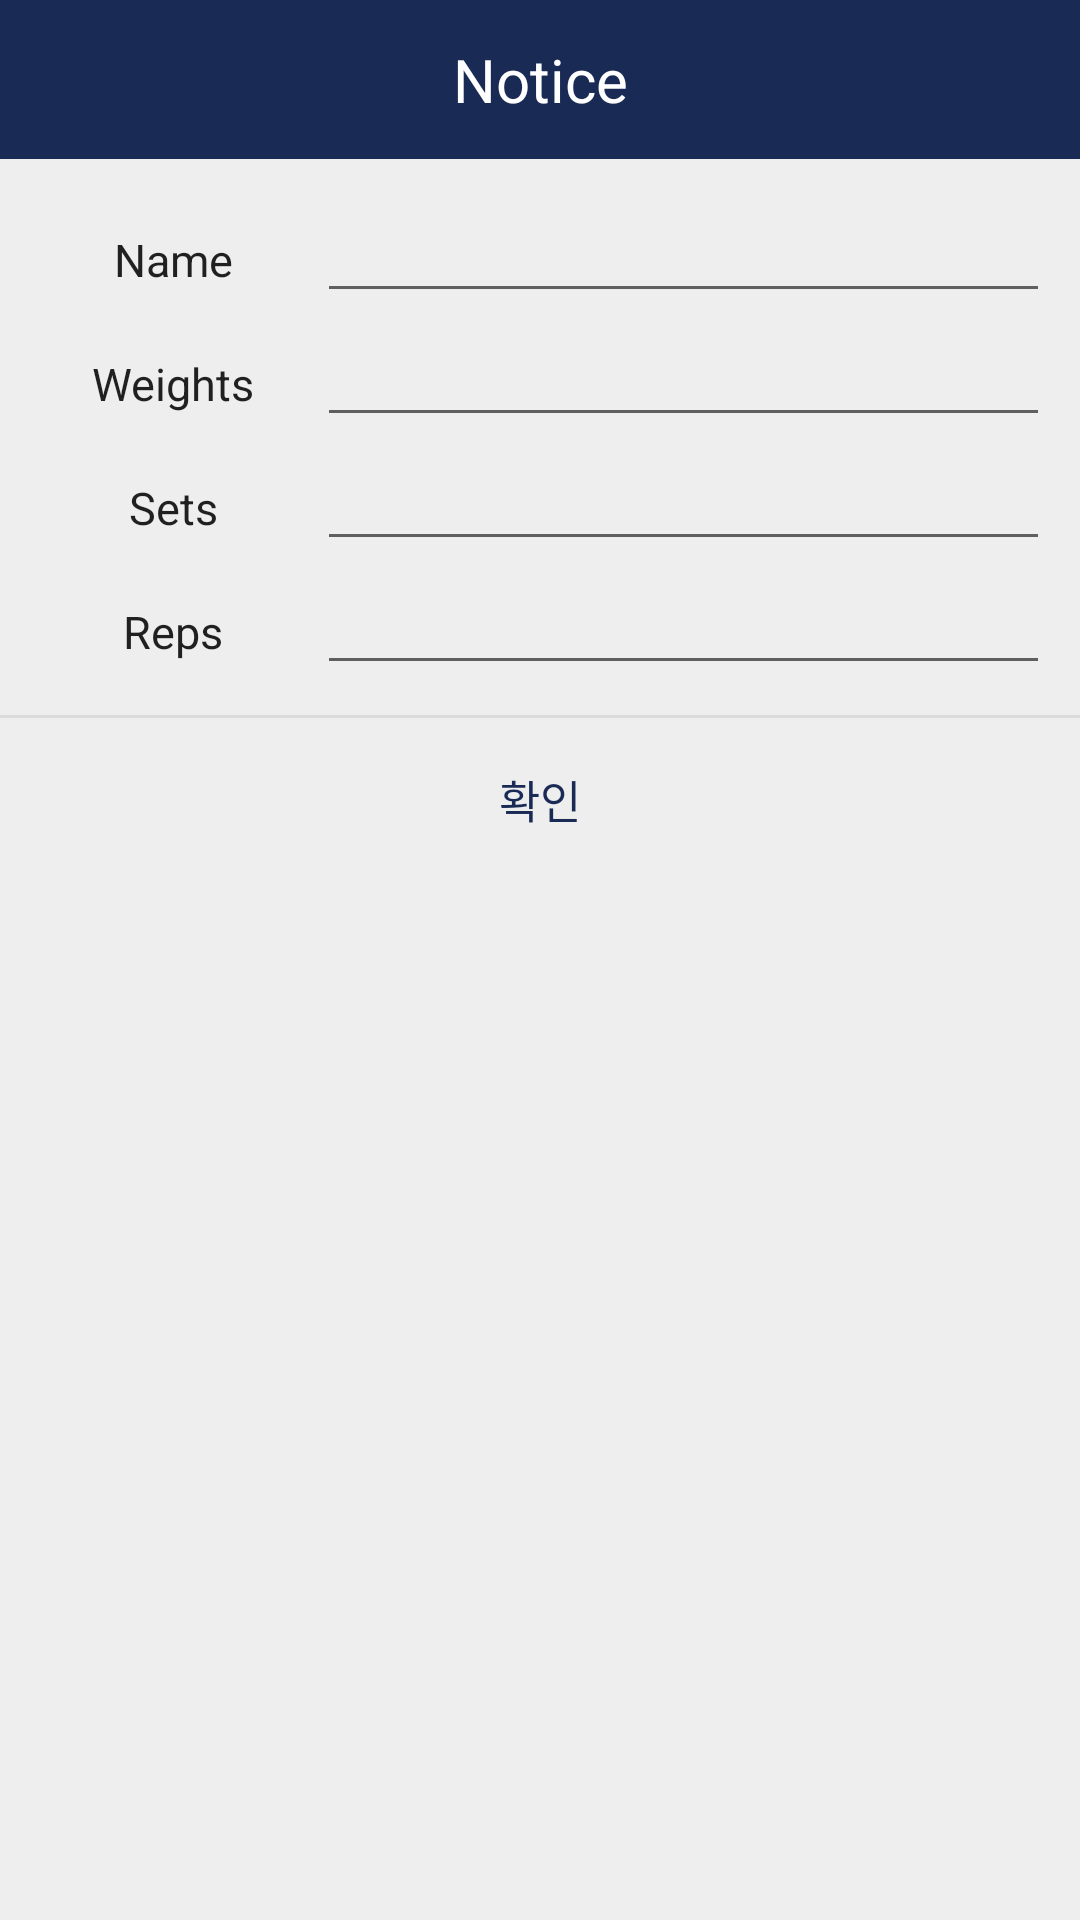

Reconstruct the res/layout file that produces this screen, plus the resources it refers to.
<!-- AndroidManifest.xml: application theme Theme.MyFitnessAssistant -->
<!-- res/layout/activity_pop_up.xml -->
<?xml version="1.0" encoding="utf-8"?>
<LinearLayout xmlns:android="http://schemas.android.com/apk/res/android"
    android:background="#eeeeee"
    android:orientation="vertical"
    android:layout_width="300dp"
    android:layout_height="wrap_content">

    
    <LinearLayout
        android:orientation="horizontal"
        android:layout_width="match_parent"
        android:layout_height="wrap_content">
        <TextView
            android:text="Notice"
            android:textSize="20sp"
            android:textColor="#fff"
            android:gravity="center"
            android:background="@color/maColor"
            android:layout_width="match_parent"
            android:layout_height="53dp" />
    </LinearLayout>
    

    
    <LinearLayout
        android:padding="10dp"
        android:orientation="vertical"
        android:layout_width="match_parent"
        android:layout_height="wrap_content">
        <LinearLayout
            android:layout_width="match_parent"
            android:layout_height="wrap_content"
            android:orientation="horizontal"
            android:weightSum="100">
            <TextView
                android:id="@+id/text_view_name"
                android:text="Name"
                android:textSize="15dp"
                android:textColor="#000"
                android:alpha="0.87"
                android:gravity="center"
                android:layout_marginBottom="3dp"
                android:layout_width="0dp"
                android:layout_height="wrap_content"
                android:layout_weight="30"/>
            <EditText
                android:layout_width="wrap_content"
                android:layout_height="wrap_content"
                android:layout_weight="70"/>
        </LinearLayout>
        <LinearLayout
            android:layout_width="match_parent"
            android:layout_height="wrap_content"
            android:orientation="horizontal"
            android:weightSum="100">
            <TextView
                android:id="@+id/text_view_weights"
                android:text="Weights"
                android:textSize="15dp"
                android:textColor="#000"
                android:alpha="0.87"
                android:gravity="center"
                android:layout_marginBottom="3dp"
                android:layout_width="0dp"
                android:layout_height="wrap_content"
                android:layout_weight="30"/>
            <EditText
                android:layout_width="wrap_content"
                android:layout_height="wrap_content"
                android:layout_weight="70"/>
        </LinearLayout>
        <LinearLayout
            android:layout_width="match_parent"
            android:layout_height="wrap_content"
            android:orientation="horizontal"
            android:weightSum="100">
            <TextView
                android:id="@+id/text_view_sets"
                android:text="Sets"
                android:textSize="15dp"
                android:textColor="#000"
                android:alpha="0.87"
                android:gravity="center"
                android:layout_marginBottom="3dp"
                android:layout_width="0dp"
                android:layout_height="wrap_content"
                android:layout_weight="30"/>
            <EditText
                android:layout_width="wrap_content"
                android:layout_height="wrap_content"
                android:layout_weight="70"/>
        </LinearLayout>
        <LinearLayout
            android:layout_width="match_parent"
            android:layout_height="wrap_content"
            android:orientation="horizontal"
            android:weightSum="100">
            <TextView
                android:id="@+id/text_view_reps"
                android:text="Reps"
                android:textSize="15dp"
                android:textColor="#000"
                android:alpha="0.87"
                android:gravity="center"
                android:layout_marginBottom="3dp"
                android:layout_width="0dp"
                android:layout_height="wrap_content"
                android:layout_weight="30"/>
            <EditText
                android:layout_width="wrap_content"
                android:layout_height="wrap_content"
                android:layout_weight="70"/>
        </LinearLayout>

    </LinearLayout>
    

    <View
        android:background="#66bdbdbd"
        android:layout_width="match_parent"
        android:layout_height="1dp" />

    
    <LinearLayout
        android:orientation="horizontal"
        android:gravity="center"
        android:layout_width="match_parent"
        android:layout_height="wrap_content">
        <Button
            android:id="@+id/button_confirm"
            android:text="확인"
            android:textSize="15sp"
            android:textColor="@color/maColor"
            android:padding="16dp"
            android:gravity="center"
            android:background="#00000000"
            android:layout_width="match_parent"
            android:layout_height="53dp"/>
    </LinearLayout>
    
</LinearLayout>
<!-- resources referenced by this layout -->
<resources>
  <color name="maColor">#192A55</color>
  <style name="Theme.MyFitnessAssistant" parent="Theme.MaterialComponents.DayNight.DarkActionBar">
          
          <item name="colorPrimary">@color/purple_500</item>
          <item name="colorPrimaryVariant">@color/purple_700</item>
          <item name="colorOnPrimary">@color/white</item>
          
          <item name="colorSecondary">@color/teal_200</item>
          <item name="colorSecondaryVariant">@color/teal_700</item>
          <item name="colorOnSecondary">@color/black</item>
          
          <item name="android:statusBarColor" tools:targetApi="l">?attr/colorPrimaryVariant</item>
          
      </style>
  <color name="purple_500">#FF6200EE</color>
  <color name="purple_700">#FF3700B3</color>
  <color name="white">#FFFFFFFF</color>
  <color name="teal_200">#FF03DAC5</color>
  <color name="teal_700">#FF018786</color>
  <color name="black">#FF000000</color>
</resources>
